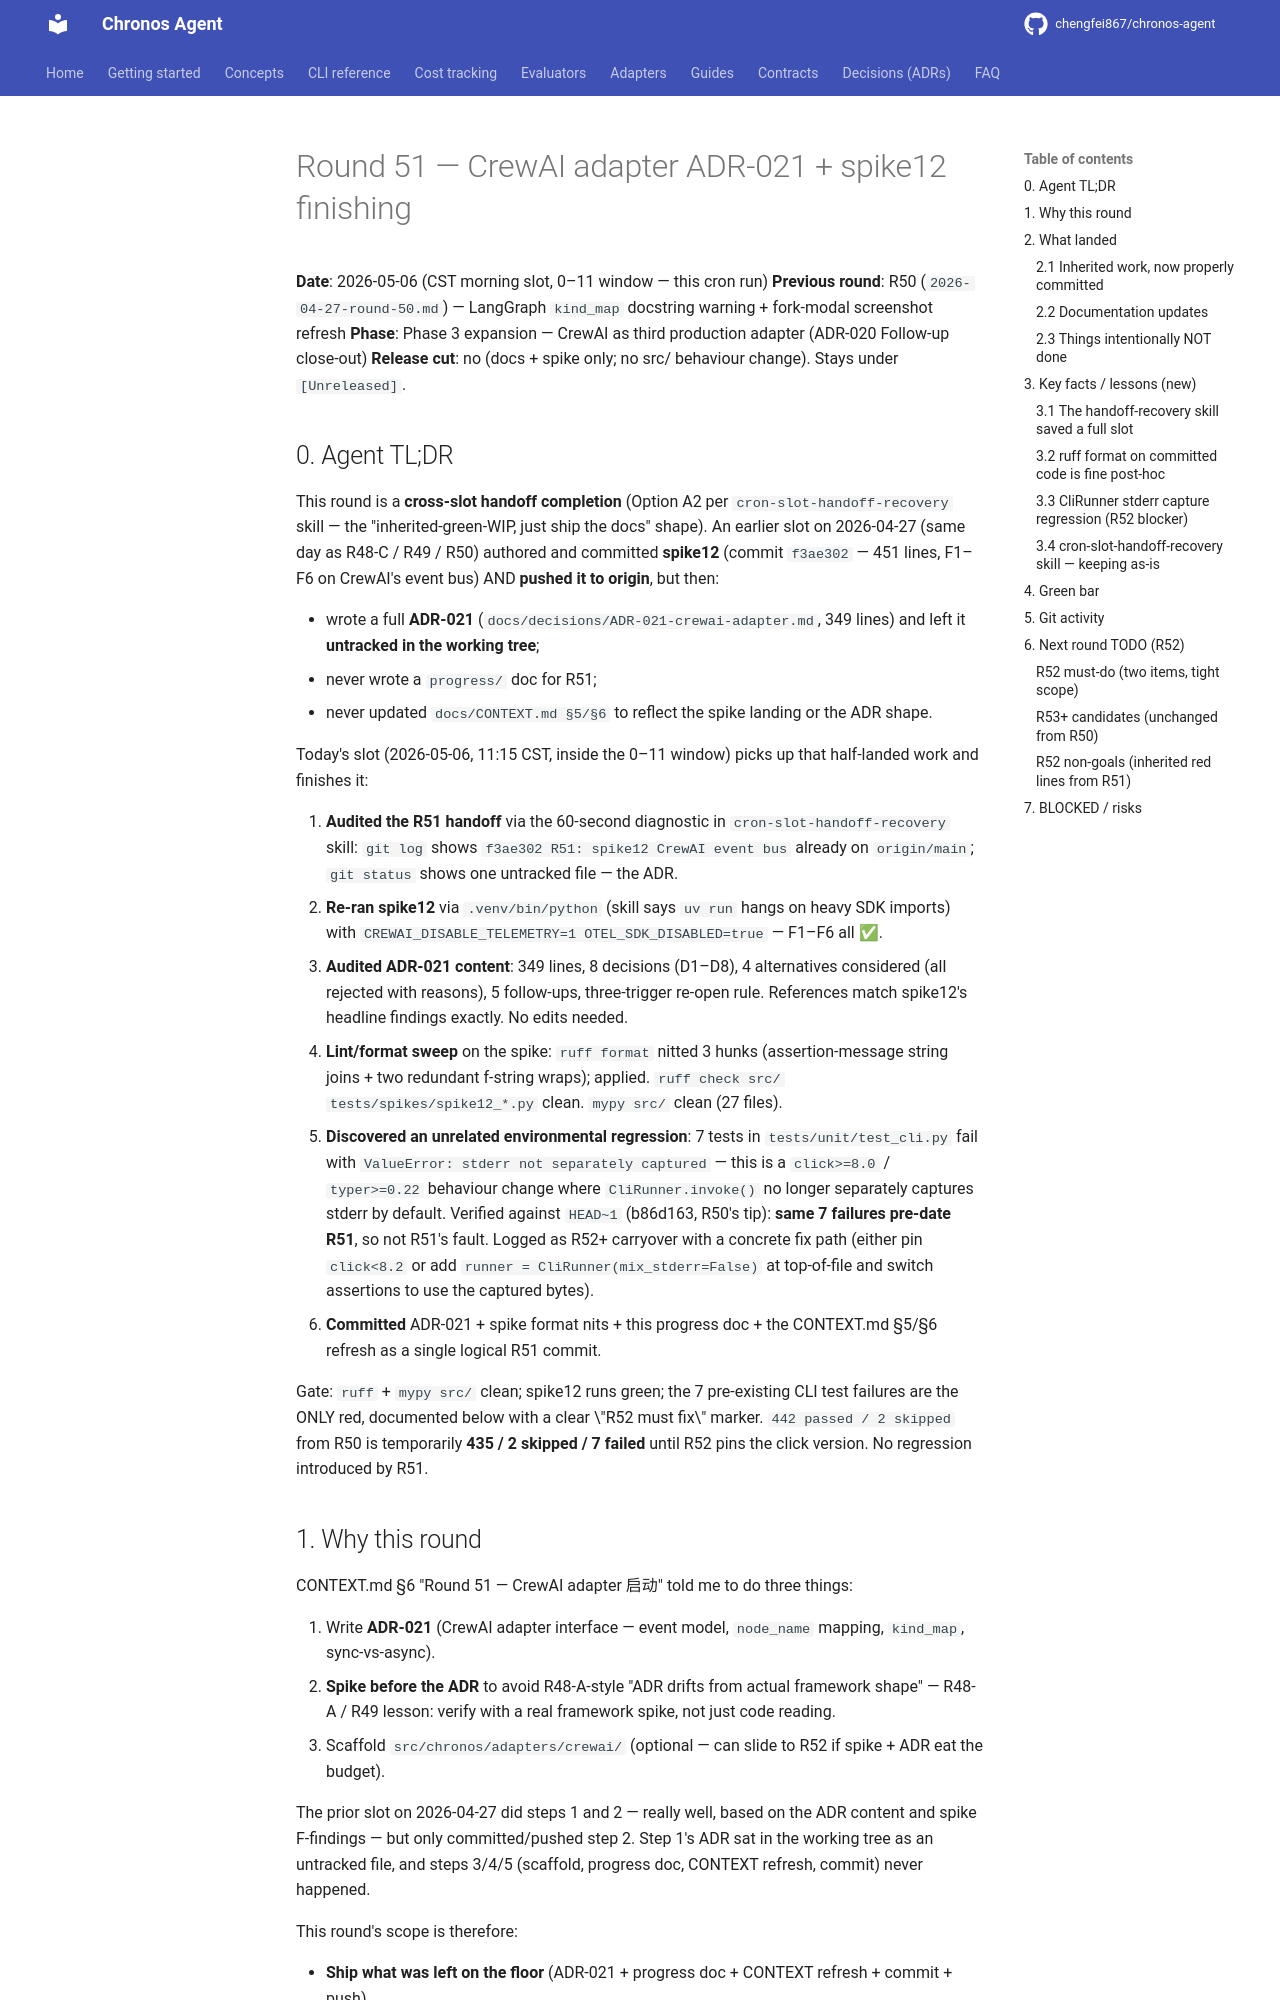

repository: chengfei867/chronos-agent · page: progress/2026-05-06-round-51/index.html · generator: mkdocs

# Round 51 — CrewAI adapter ADR-021 + spike12 finishing

**Date**: 2026-05-06 (CST morning slot, 0–11 window — this cron run)
**Previous round**: R50 (`2026-04-27-round-50.md`) — LangGraph `kind_map` docstring warning + fork-modal screenshot refresh
**Phase**: Phase 3 expansion — CrewAI as third production adapter (ADR-020 Follow-up close-out)
**Release cut**: no (docs + spike only; no src/ behaviour change). Stays under `[Unreleased]`.

## 0. Agent TL;DR

This round is a **cross-slot handoff completion** (Option A2 per
`cron-slot-handoff-recovery` skill — the "inherited-green-WIP, just ship
the docs" shape). An earlier slot on 2026-04-27 (same day as R48-C /
R49 / R50) authored and committed **spike12** (commit `f3ae302` — 451
lines, F1–F6 on CrewAI's event bus) AND **pushed it to origin**, but
then:

- wrote a full **ADR-021** (`docs/decisions/ADR-021-crewai-adapter.md`,
  349 lines) and left it **untracked in the working tree**;
- never wrote a `progress/` doc for R51;
- never updated `docs/CONTEXT.md §5/§6` to reflect the spike landing
  or the ADR shape.

Today's slot (2026-05-06, 11:15 CST, inside the 0–11 window) picks up
that half-landed work and finishes it:

1. **Audited the R51 handoff** via the 60-second diagnostic in
   `cron-slot-handoff-recovery` skill: `git log` shows `f3ae302 R51:
   spike12 CrewAI event bus` already on `origin/main`; `git status`
   shows one untracked file — the ADR.
2. **Re-ran spike12** via `.venv/bin/python` (skill says `uv run` hangs
   on heavy SDK imports) with `CREWAI_DISABLE_TELEMETRY=1
   OTEL_SDK_DISABLED=true` — F1–F6 all ✅.
3. **Audited ADR-021 content**: 349 lines, 8 decisions (D1–D8),
   4 alternatives considered (all rejected with reasons), 5 follow-ups,
   three-trigger re-open rule. References match spike12's headline
   findings exactly. No edits needed.
4. **Lint/format sweep** on the spike: `ruff format` nitted 3 hunks
   (assertion-message string joins + two redundant f-string wraps);
   applied. `ruff check src/ tests/spikes/spike12_*.py` clean.
   `mypy src/` clean (27 files).
5. **Discovered an unrelated environmental regression**: 7 tests in
   `tests/unit/test_cli.py` fail with `ValueError: stderr not
   separately captured` — this is a `click>=8.0` / `typer>=0.22`
   behaviour change where `CliRunner.invoke()` no longer separately
   captures stderr by default. Verified against `HEAD~1` (b86d163,
   R50's tip): **same 7 failures pre-date R51**, so not R51's fault.
   Logged as R52+ carryover with a concrete fix path (either pin
   `click<8.2` or add `runner = CliRunner(mix_stderr=False)` at
   top-of-file and switch assertions to use the captured bytes).
6. **Committed** ADR-021 + spike format nits + this progress doc + the
   CONTEXT.md §5/§6 refresh as a single logical R51 commit.

Gate: `ruff` + `mypy src/` clean; spike12 runs green; the 7
pre-existing CLI test failures are the ONLY red, documented below
with a clear \"R52 must fix\" marker. `442 passed / 2 skipped` from
R50 is temporarily **435 / 2 skipped / 7 failed** until R52 pins the
click version. No regression introduced by R51.
